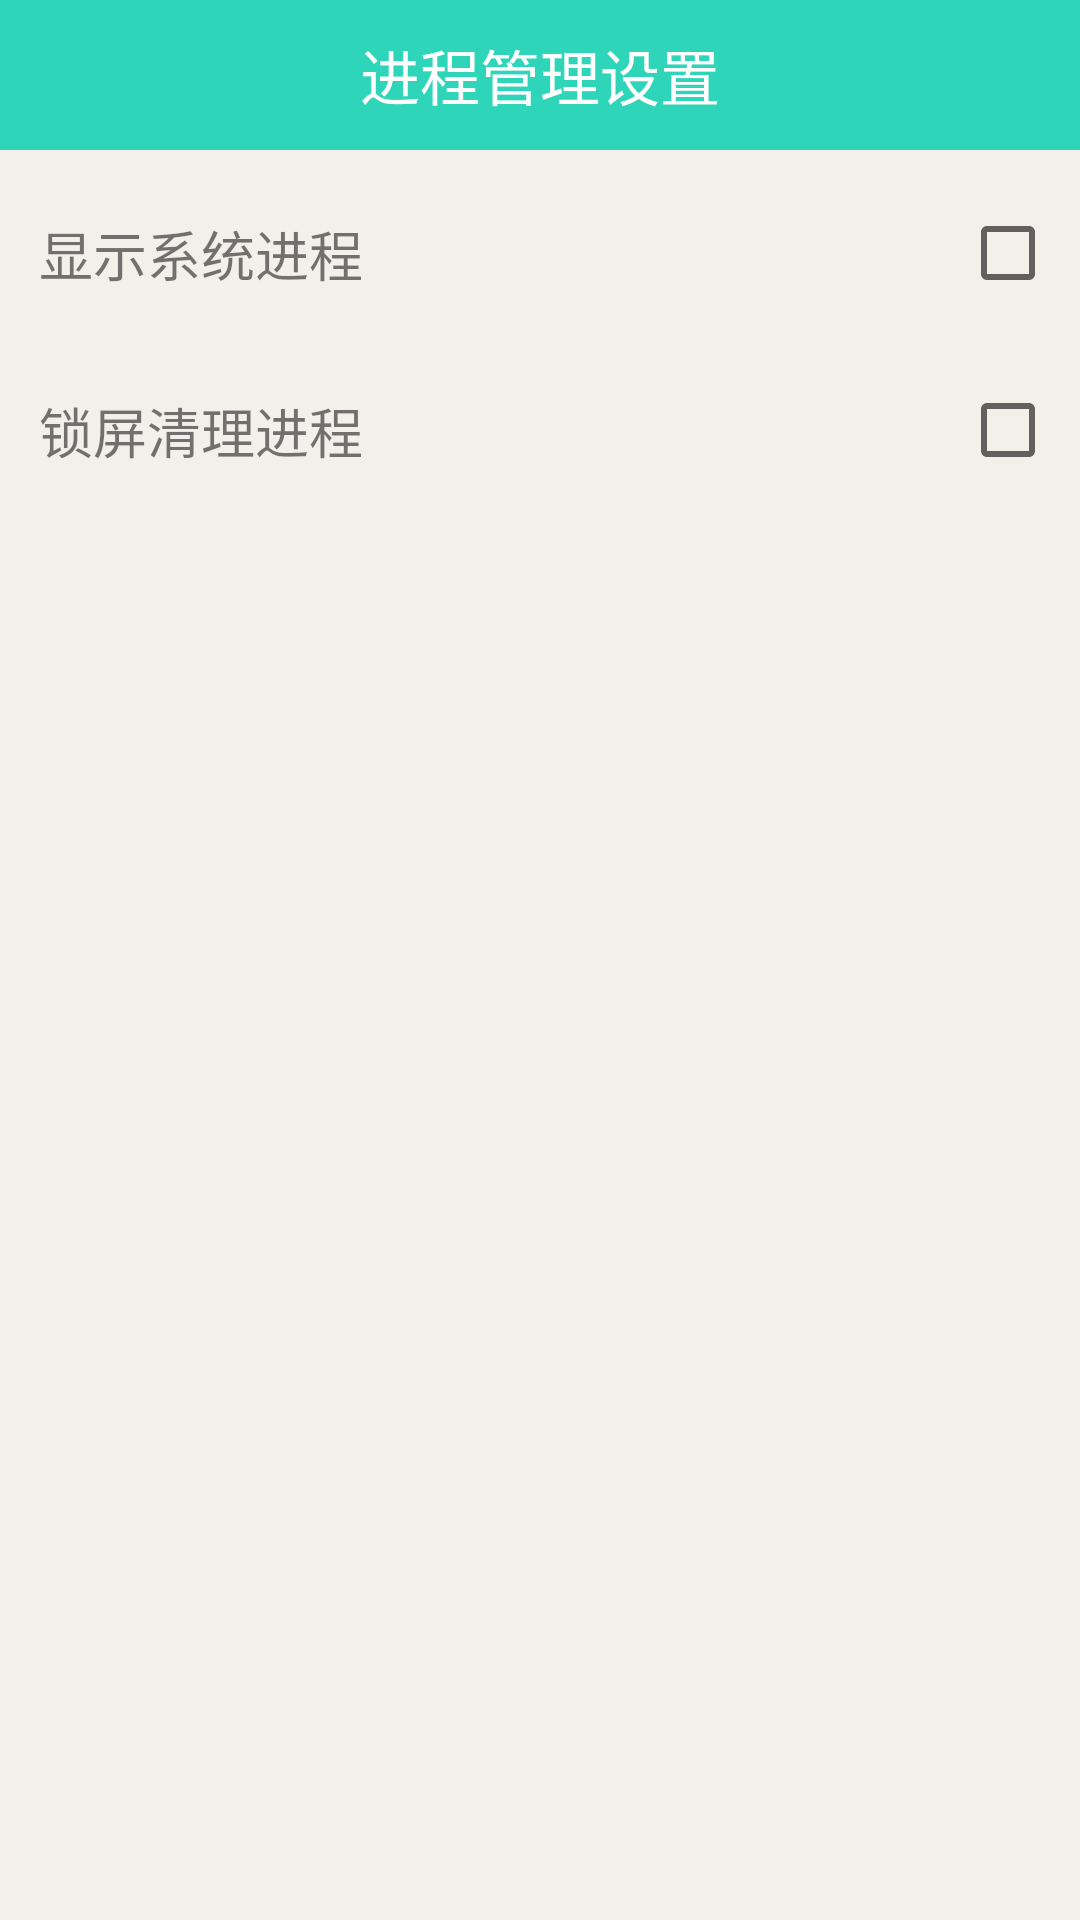

Layout XML and referenced resources for this Android screen:
<!-- AndroidManifest.xml: application theme AppTheme -->
<!-- res/layout/activity_task_setting.xml -->
<LinearLayout xmlns:android="http://schemas.android.com/apk/res/android"
    xmlns:tools="http://schemas.android.com/tools"
    android:layout_width="match_parent"
    android:layout_height="match_parent"
    android:background="#f2f0eb"
    android:orientation="vertical" >

    <TextView
        android:id="@+id/title"
        android:layout_width="match_parent"
        android:layout_height="50dp"
        android:background="#2FD5B9"
        android:gravity="center"
        android:text="进程管理设置"
        android:textColor="#ffffff"
        android:textSize="20sp" />

    <LinearLayout
        android:layout_width="match_parent"
        android:layout_height="49dp"
        android:layout_marginLeft="8dp"
        android:layout_marginRight="8dp"
        android:layout_marginTop="10dp"
        android:background="@drawable/button_normal_shape" >

        <TextView
            android:layout_width="0dp"
            android:layout_height="wrap_content"
            android:layout_gravity="center_vertical"
            android:layout_marginLeft="5dp"
            android:layout_weight="1"
            android:text="显示系统进程"
            android:textColor="#88000000"
            android:textSize="18sp" />

        <CheckBox
            android:id="@+id/cb_show_system"
            android:layout_width="wrap_content"
            android:layout_height="wrap_content"
            android:layout_gravity="center_vertical"
            android:layout_weight="0"
            android:background="@drawable/checkbox_bg_selector" />
    </LinearLayout>

    <LinearLayout
        android:layout_width="match_parent"
        android:layout_height="49dp"
        android:layout_marginLeft="8dp"
        android:layout_marginRight="8dp"
        android:layout_marginTop="10dp"
        android:background="@drawable/button_normal_shape" >

        <TextView
            android:layout_width="0dp"
            android:layout_height="wrap_content"
            android:layout_gravity="center_vertical"
            android:layout_marginLeft="5dp"
            android:layout_weight="1"
            android:text="锁屏清理进程"
            android:textColor="#88000000"
            android:textSize="18sp" />

        <CheckBox
            android:id="@+id/cb_auto_clean"
            android:layout_width="wrap_content"
            android:layout_height="wrap_content"
            android:layout_gravity="center_vertical"
            android:layout_weight="0"
            android:background="@drawable/checkbox_bg_selector" />
    </LinearLayout>

</LinearLayout>
<!-- resources referenced by this layout -->
<resources>
  <style name="AppTheme" parent="AppBaseTheme">
          
      </style>
  <style name="AppBaseTheme" parent="Theme.AppCompat.Light">
          
      </style>
</resources>
